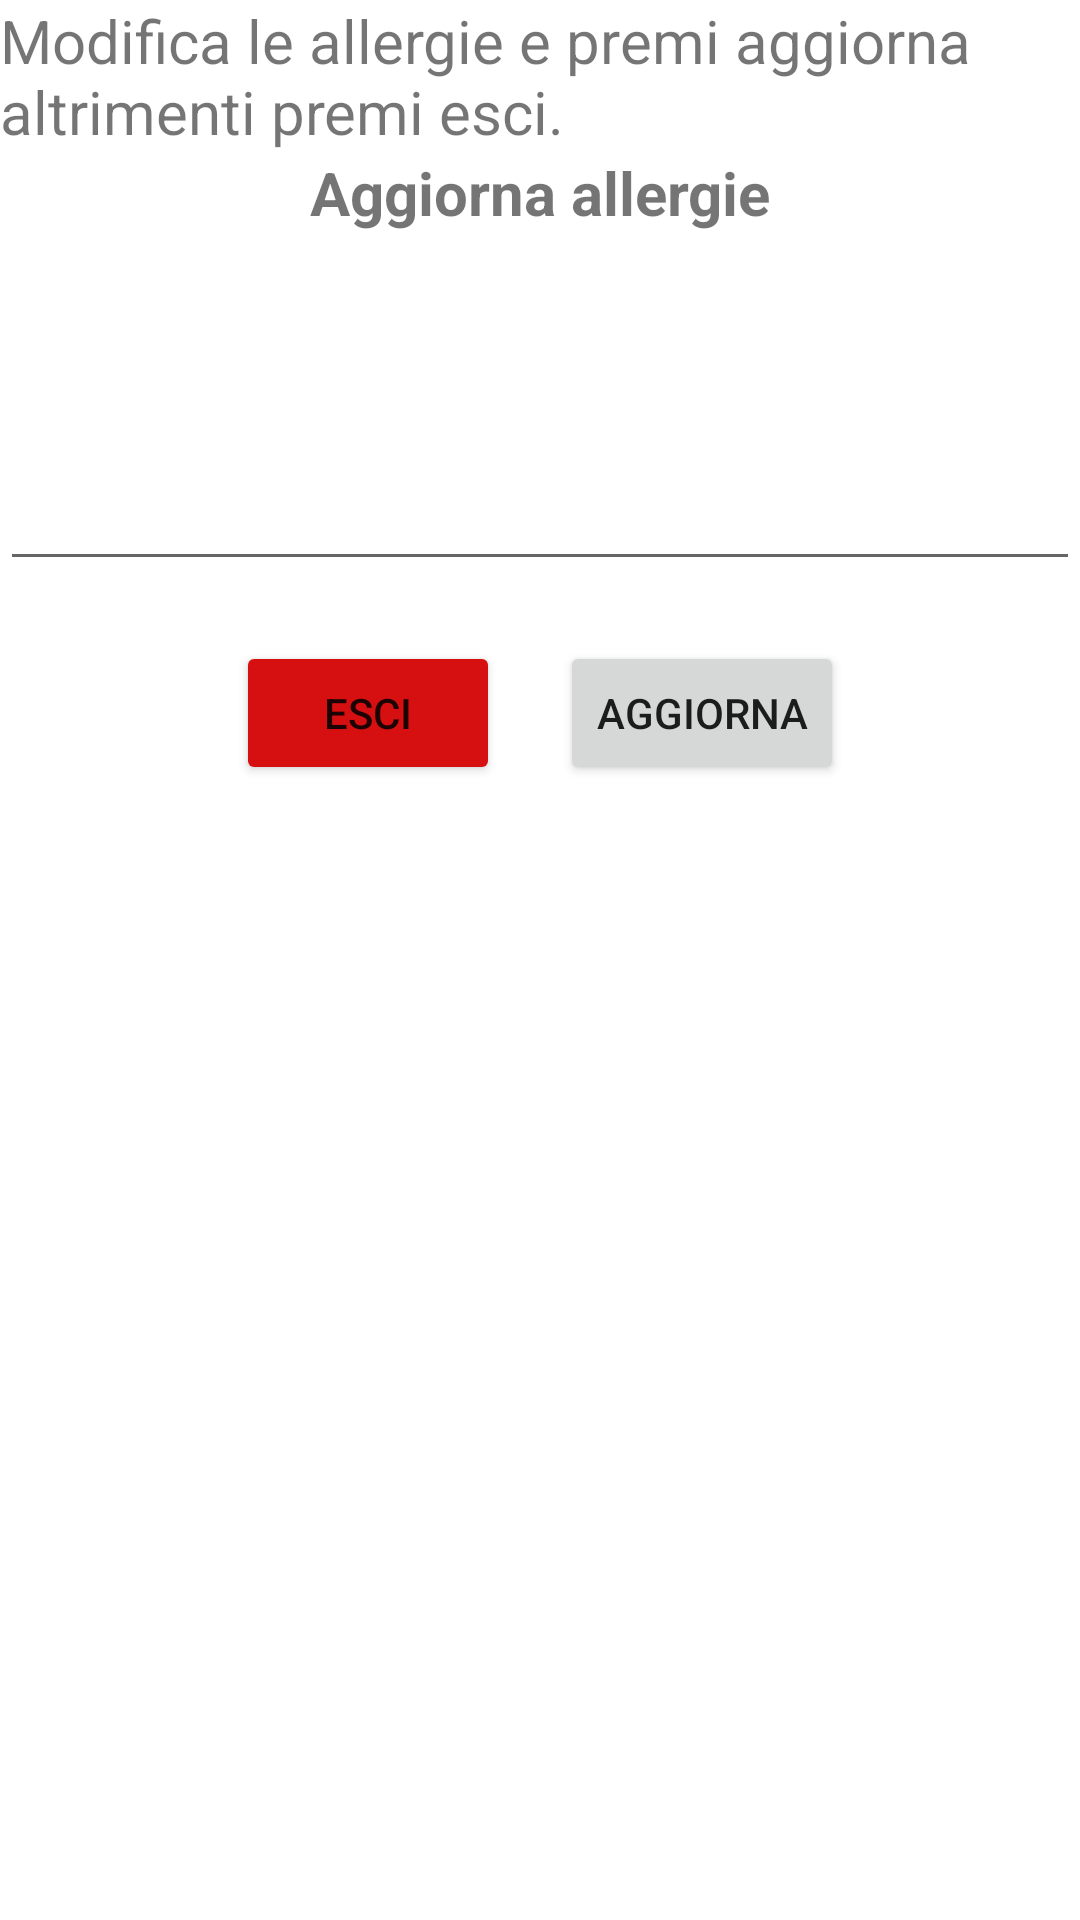

The Android layout XML behind this screen, and the referenced resources:
<!-- AndroidManifest.xml: application theme AppTheme -->
<!-- res/layout/dialog_update_allergies.xml -->
<?xml version="1.0" encoding="utf-8"?>
<LinearLayout xmlns:android="http://schemas.android.com/apk/res/android"
    xmlns:app="http://schemas.android.com/apk/res-auto"
    android:layout_width="match_parent"
    android:layout_height="wrap_content"
    android:background="@drawable/rounded_rectangle"
    android:orientation="vertical">

    <TextView
        android:id="@+id/textView3"
        android:layout_width="match_parent"
        android:layout_height="wrap_content"

        android:layout_gravity="center_vertical"
        android:text="Modifica le allergie e premi aggiorna altrimenti premi esci."
        android:textAlignment="viewStart"
        android:textSize="20sp" />

    <TextView
        android:id="@+id/dialog_confirm_user_type_text"
        android:layout_width="match_parent"
        android:layout_height="wrap_content"
        android:text="Aggiorna allergie"
        android:textAlignment="center"
        android:textSize="20sp"
        android:textStyle="bold" />

    <EditText
        android:id="@+id/et_dialog_allergies"
        android:layout_width="match_parent"
        android:layout_height="116dp"
        android:ems="10"
        android:inputType="textPersonName" />

    <LinearLayout
        android:layout_width="match_parent"
        android:layout_height="wrap_content"
        android:layout_marginTop="20dp"
        android:gravity="center"
        android:orientation="horizontal">

        <Button
            android:id="@+id/dialog_confirm_user_type_no"
            android:layout_width="wrap_content"
            android:layout_height="wrap_content"
            android:layout_marginEnd="20dp "
            android:backgroundTint="#D61010"
            android:text="ESCI"
            app:cornerRadius="30dp" />

        <Button
            android:id="@+id/dialog_confirm_user_type_yes"
            android:layout_width="wrap_content"
            android:layout_height="wrap_content"
            android:text="AGGIORNA"
            app:cornerRadius="30dp" />

    </LinearLayout>
</LinearLayout>
<!-- resources referenced by this layout -->
<resources>

</resources>
